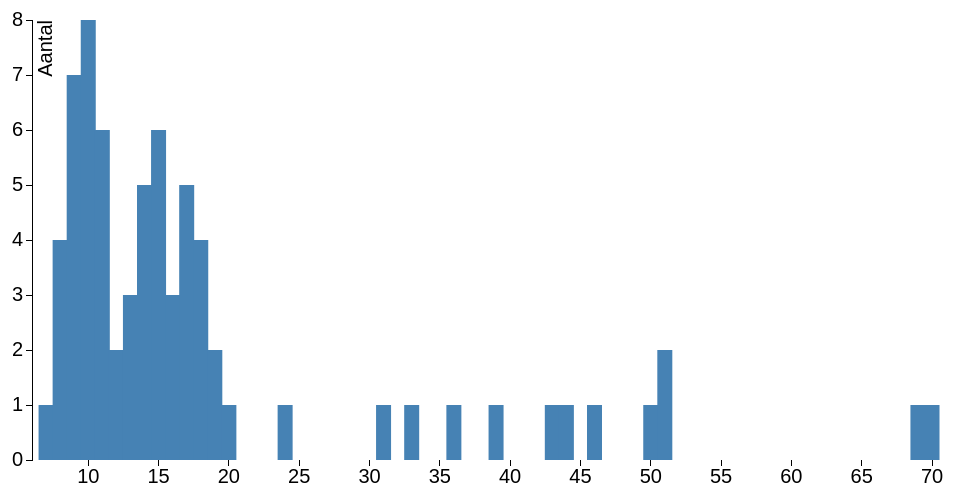
D3 v3 page, settled after 480 driven frames (8 s of simulated time); the page loaded 1 data file(s).



var margin = {top: 30, right: 20, bottom: 30, left: 40},
    width = 960 - margin.left - margin.right,
    height = 500 - margin.top - margin.bottom;

var x = d3.scale.linear()
    .range([0, width]);

var y = d3.scale.linear()
    .range([height, 0]);

var xAxis = d3.svg.axis()
    .scale(x)
    .orient("bottom");

var yAxis = d3.svg.axis()
    .scale(y)
    .orient("left");

d3.select("#graph").style("width", width + margin.left + margin.right + "px");

var svg = d3.select("#graph").append("svg")
    .attr("width", width + margin.left + margin.right)
    .attr("height", height + margin.top + margin.bottom)
  .append("g")
    .attr("transform", "translate(" + margin.left + "," + margin.top + ")");

d3.csv("leeftijden-exact.csv", type, function(error, data) {
  x.domain([d3.min(data, function(d) { return d.leeftijd; })-1, d3.max(data, function(d) { return d.leeftijd; })]);
  y.domain([0, d3.max(data, function(d) { return d.aantal; })]);

  var graph = svg.selectAll(".bar").data(data);
  
  graph
    .enter().append("rect")
      .attr("class", "bar")
      .style("fill", "steelblue")
      .attr("x", function(d) { return x(d.leeftijd) - width/120; })
      .attr("width", width/60)
      .attr("y", height)
      .attr("height", 0)
    .transition().duration(2000)
    .delay(function(d) { return x(d.leeftijd) * 3; })
      .attr("y", function(d) { return y(d.aantal); })
      .attr("height", function(d) { return height - y(d.aantal); });

  svg.append("g")
      .attr("class", "x axis")
      .attr("transform", "translate(0," + height + ")")
      .call(xAxis);

  svg.append("g")
      .attr("class", "y axis")
      .call(yAxis)
    .append("text")
      .attr("transform", "rotate(-90)")
      .attr("y", 6)
      .attr("dy", ".71em")
      .style("text-anchor", "end")
      .text("Aantal");

});

function type(d) {
  d.leeftijd = +d.leeftijd;
  d.aantal = +d.aantal;
  return d;
}

//==============navigation==============

function previous(){
  //go to previous page
  window.location.href = $("#prev").attr('href');
  updateButtons();
}

function next(){
  //go to next page
  window.location.href = $("#next").attr('href');
  updateButtons();
}

function updateButtons(){
  $(".left").attr("style", "visibility: visible");
  $(".right").attr("style", "visibility: visible");
}
 
//enable navigation using arrow keys
$("body").keydown(function(e) {
  if(e.keyCode == 37) { //left
    previous();
  } else if(e.keyCode == 39) { //right
    next();
  }
});


### data: leeftijden-exact.csv
leeftijd, aantal
7, 1
8, 4
9, 7
10, 8
11, 6
12, 2
13, 3
14, 5
15, 6
16, 3
17, 5
18, 4
19, 2
20, 1
24, 1
31, 1
33, 1
36, 1
39, 1
43, 1
44, 1
46, 1
50, 1
51, 2
69, 1
70, 1